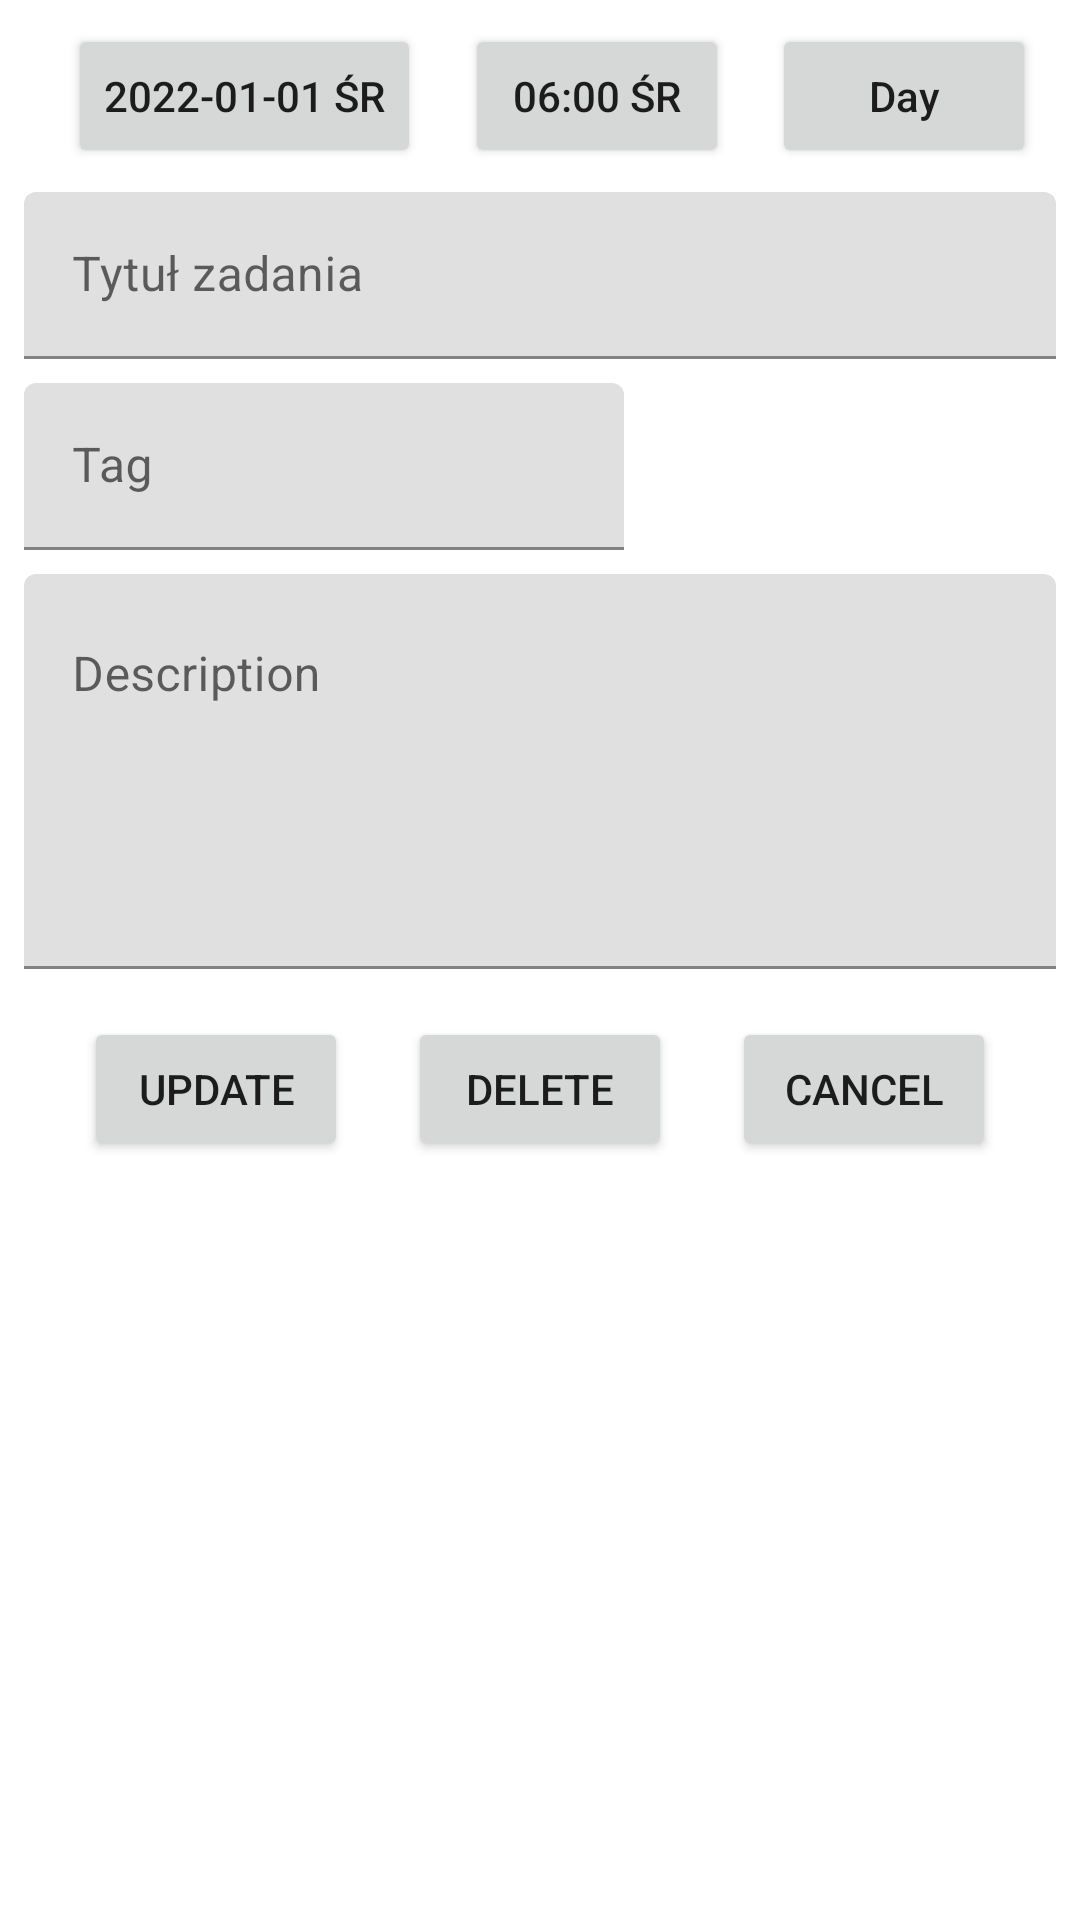

The Android layout XML behind this screen, and the referenced resources:
<!-- AndroidManifest.xml: application theme Theme.ToDoLifeDiary -->
<!-- res/layout/fragment_todo_edit.xml -->
<?xml version="1.0" encoding="utf-8"?>
<ScrollView xmlns:android="http://schemas.android.com/apk/res/android"
    xmlns:app="http://schemas.android.com/apk/res-auto"
    xmlns:tools="http://schemas.android.com/tools"
    android:layout_width="match_parent"
    android:layout_height="match_parent"
    tools:context=".ToDoEditFragment">

    <androidx.constraintlayout.widget.ConstraintLayout
        android:layout_width="match_parent"
        android:layout_height="wrap_content"
        android:layout_margin="8dp"
        app:layout_constraintBottom_toBottomOf="@+id/item_name_label"
        app:layout_constraintTop_toBottomOf="@+id/item_name_label">


        <Button
            android:id="@+id/button_date"
            android:layout_width="wrap_content"
            android:layout_height="wrap_content"
            android:layout_marginLeft="8dp"
            android:layout_marginBottom="8dp"
            android:text="2022-01-01 śr"
            app:layout_constraintStart_toStartOf="parent"
            app:layout_constraintEnd_toStartOf="@id/button_time"
            app:layout_constraintTop_toTopOf="parent" />

        <Button
            android:id="@+id/button_time"
            android:layout_width="wrap_content"
            android:layout_height="wrap_content"
            android:layout_marginLeft="8dp"
            android:layout_marginBottom="8dp"
            android:text="06:00 śr"
            app:layout_constraintStart_toEndOf="@+id/button_date"
            app:layout_constraintEnd_toStartOf="@id/button_todo_type"
            app:layout_constraintTop_toTopOf="parent" />

        <Button
            android:id="@+id/button_todo_type"
            android:layout_width="wrap_content"
            android:layout_height="wrap_content"
            android:layout_marginLeft="8dp"
            android:text="Day"
            android:textAllCaps="false"
            app:layout_constraintEnd_toEndOf="parent"
            app:layout_constraintStart_toEndOf="@+id/button_time"
            app:layout_constraintTop_toTopOf="parent" />

        <com.google.android.material.textfield.TextInputLayout
            android:id="@+id/item_name_label"
            android:layout_width="0dp"
            android:layout_height="wrap_content"
            android:layout_marginTop="8dp"
            android:hint="Tytuł zadania"
            app:layout_constraintEnd_toEndOf="parent"
            app:layout_constraintStart_toStartOf="parent"
            app:layout_constraintTop_toBottomOf="@id/button_date">

            <com.google.android.material.textfield.TextInputEditText
                android:id="@+id/todo_title"
                android:layout_width="match_parent"
                android:layout_height="match_parent"
                android:inputType="textAutoComplete"
                android:singleLine="true" />
        </com.google.android.material.textfield.TextInputLayout>
        <com.google.android.material.textfield.TextInputLayout
            android:id="@+id/tag_input_label"
            android:layout_width="wrap_content"
            android:layout_height="wrap_content"
            android:layout_marginTop="8dp"
            android:hint="Tag"
            android:minWidth="200dp"
            app:layout_constraintStart_toStartOf="parent"
            app:layout_constraintTop_toBottomOf="@id/item_name_label">

            <com.google.android.material.textfield.TextInputEditText
                android:id="@+id/tag_input"
                android:layout_width="wrap_content"
                android:layout_height="match_parent"
                android:imeOptions="actionNext"
                android:inputType="textAutoComplete"
                android:singleLine="true"
                app:layout_constraintTop_toBottomOf="@id/item_name_label" />
            <com.google.android.material.chip.ChipGroup
                android:id="@+id/chipGroup"
                android:layout_width="wrap_content"
                android:layout_height="wrap_content"
                app:layout_constraintTop_toBottomOf="@id/tag_input_label"
                app:layout_constraintStart_toStartOf="parent"
                />
        </com.google.android.material.textfield.TextInputLayout>

        <com.google.android.material.textfield.TextInputLayout
            android:id="@+id/item_description_label"
            android:layout_width="0dp"
            android:layout_height="wrap_content"
            android:layout_marginTop="8dp"
            android:hint="Description"
            app:layout_constraintEnd_toEndOf="parent"
            app:layout_constraintStart_toStartOf="parent"
            app:layout_constraintTop_toBottomOf="@id/tag_input_label">

            <com.google.android.material.textfield.TextInputEditText
                android:id="@+id/todo_description"
                android:layout_width="match_parent"
                android:layout_height="match_parent"
                android:gravity="start"
                android:inputType="textAutoComplete|textMultiLine"
                android:lines="5"
                android:maxLines="10"
                android:singleLine="true"
                android:textColor="#000" />
        </com.google.android.material.textfield.TextInputLayout>

        <Button
            android:id="@+id/button_update_todo"
            android:layout_width="wrap_content"
            android:layout_height="wrap_content"
            android:layout_marginTop="16dp"
            android:text="Update"
            app:layout_constraintBottom_toBottomOf="parent"
            app:layout_constraintEnd_toStartOf="@id/button_delete_todo"
            app:layout_constraintStart_toStartOf="parent"
            app:layout_constraintTop_toBottomOf="@+id/item_description_label" />

        <Button
            android:id="@+id/button_delete_todo"
            android:layout_width="wrap_content"
            android:layout_height="wrap_content"
            android:layout_marginTop="16dp"
            android:text="Delete"
            app:layout_constraintBottom_toBottomOf="parent"
            app:layout_constraintEnd_toStartOf="@+id/button_cancel_todo"
            app:layout_constraintStart_toEndOf="@id/button_update_todo"
            app:layout_constraintTop_toBottomOf="@+id/item_description_label"
            app:layout_constraintVertical_bias="0.0" />

        <Button
            android:id="@+id/button_cancel_todo"
            android:layout_width="wrap_content"
            android:layout_height="wrap_content"
            android:layout_marginTop="16dp"
            android:text="Cancel"
            app:layout_constraintBottom_toBottomOf="parent"
            app:layout_constraintEnd_toEndOf="parent"
            app:layout_constraintStart_toEndOf="@id/button_delete_todo"
            app:layout_constraintTop_toBottomOf="@+id/item_description_label" />
    </androidx.constraintlayout.widget.ConstraintLayout>
</ScrollView>
<!-- resources referenced by this layout -->
<resources>
  <style name="Theme.ToDoLifeDiary" parent="Theme.MaterialComponents.DayNight.DarkActionBar">
          
          <item name="colorPrimary">@color/purple_500</item>
          <item name="colorPrimaryVariant">@color/purple_700</item>
          <item name="colorOnPrimary">@color/white</item>
          
          <item name="colorSecondary">@color/teal_200</item>
          <item name="colorSecondaryVariant">@color/teal_700</item>
          <item name="colorOnSecondary">@color/black</item>
          
          <item name="android:statusBarColor" tools:targetApi="l">?attr/colorPrimaryVariant</item>
          
      </style>
  <color name="purple_500">#FF6200EE</color>
  <color name="purple_700">#FF3700B3</color>
  <color name="white">#FFFFFFFF</color>
  <color name="teal_200">#FF03DAC5</color>
  <color name="teal_700">#FF018786</color>
  <color name="black">#FF000000</color>
</resources>
